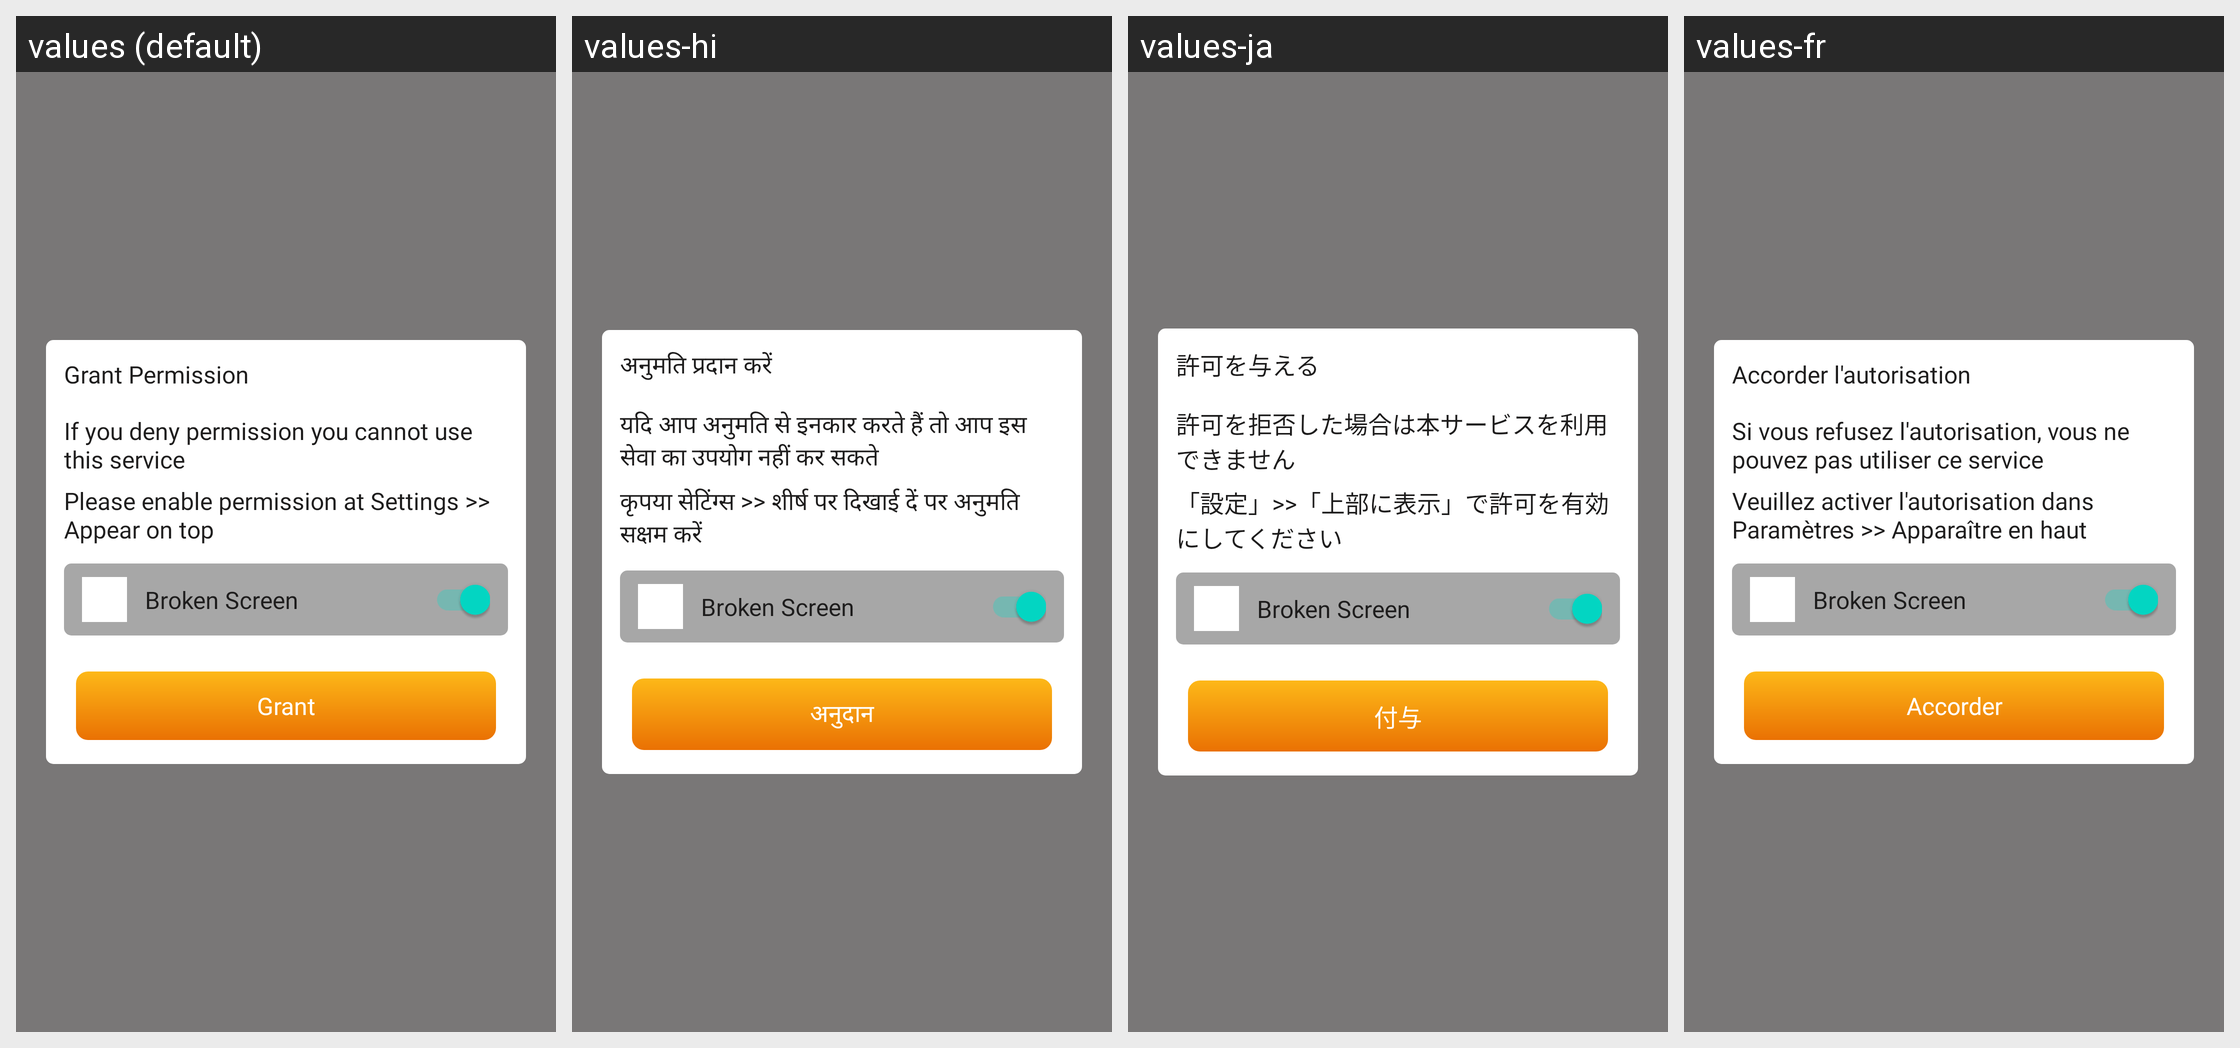

Locale-by-locale string values for the Android screen shown in this grid:
Android screen res/layout/dialog_request_appear_on_top_permission.xml rendered under 4 locales, left to right: values (default), values-hi, values-ja, values-fr. Device: Nexus 5 (rendered at 1080×1920; each locale shown at half size, 540×960, under a caption strip naming it); theme Theme.BrokenGlass.
Other locales in the repository, not shown: values-de, values-en, values-in, values-it, values-ko, values-nl, values-pt, values-tr, values-vi, values-zh.
Strings drawn on this screen, with the default value and each locale's value (text and hints the layout hard-codes, and strings that could not be matched under every locale, appear in the picture but are not listed):

grant_permission
  values: Grant Permission
  values-hi: अनुमति प्रदान करें
  values-ja: 許可を与える
  values-fr: Accorder l'autorisation

if_you_deny_permission_you_cannot_use_this_service
  values: If you deny permission you cannot use this service
  values-hi: यदि आप अनुमति से इनकार करते हैं तो आप इस सेवा का उपयोग नहीं कर सकते
  values-ja: 許可を拒否した場合は本サービスを利用できません
  values-fr: Si vous refusez l'autorisation, vous ne pouvez pas utiliser ce service

please_enable_permission_at_settings_notifications
  values: Please enable permission at Settings >> Appear on top
  values-hi: कृपया सेटिंग्स >> शीर्ष पर दिखाई दें पर अनुमति सक्षम करें
  values-ja: 「設定」>>「上部に表示」で許可を有効にしてください
  values-fr: Veuillez activer l'autorisation dans Paramètres >> Apparaître en haut

app_name
  values: Broken Screen
  values-hi: Broken Screen  [not translated; the default value is used]
  values-ja: Broken Screen  [not translated; the default value is used]
  values-fr: Broken Screen  [not translated; the default value is used]

grant
  values: Grant
  values-hi: अनुदान
  values-ja: 付与
  values-fr: Accorder
